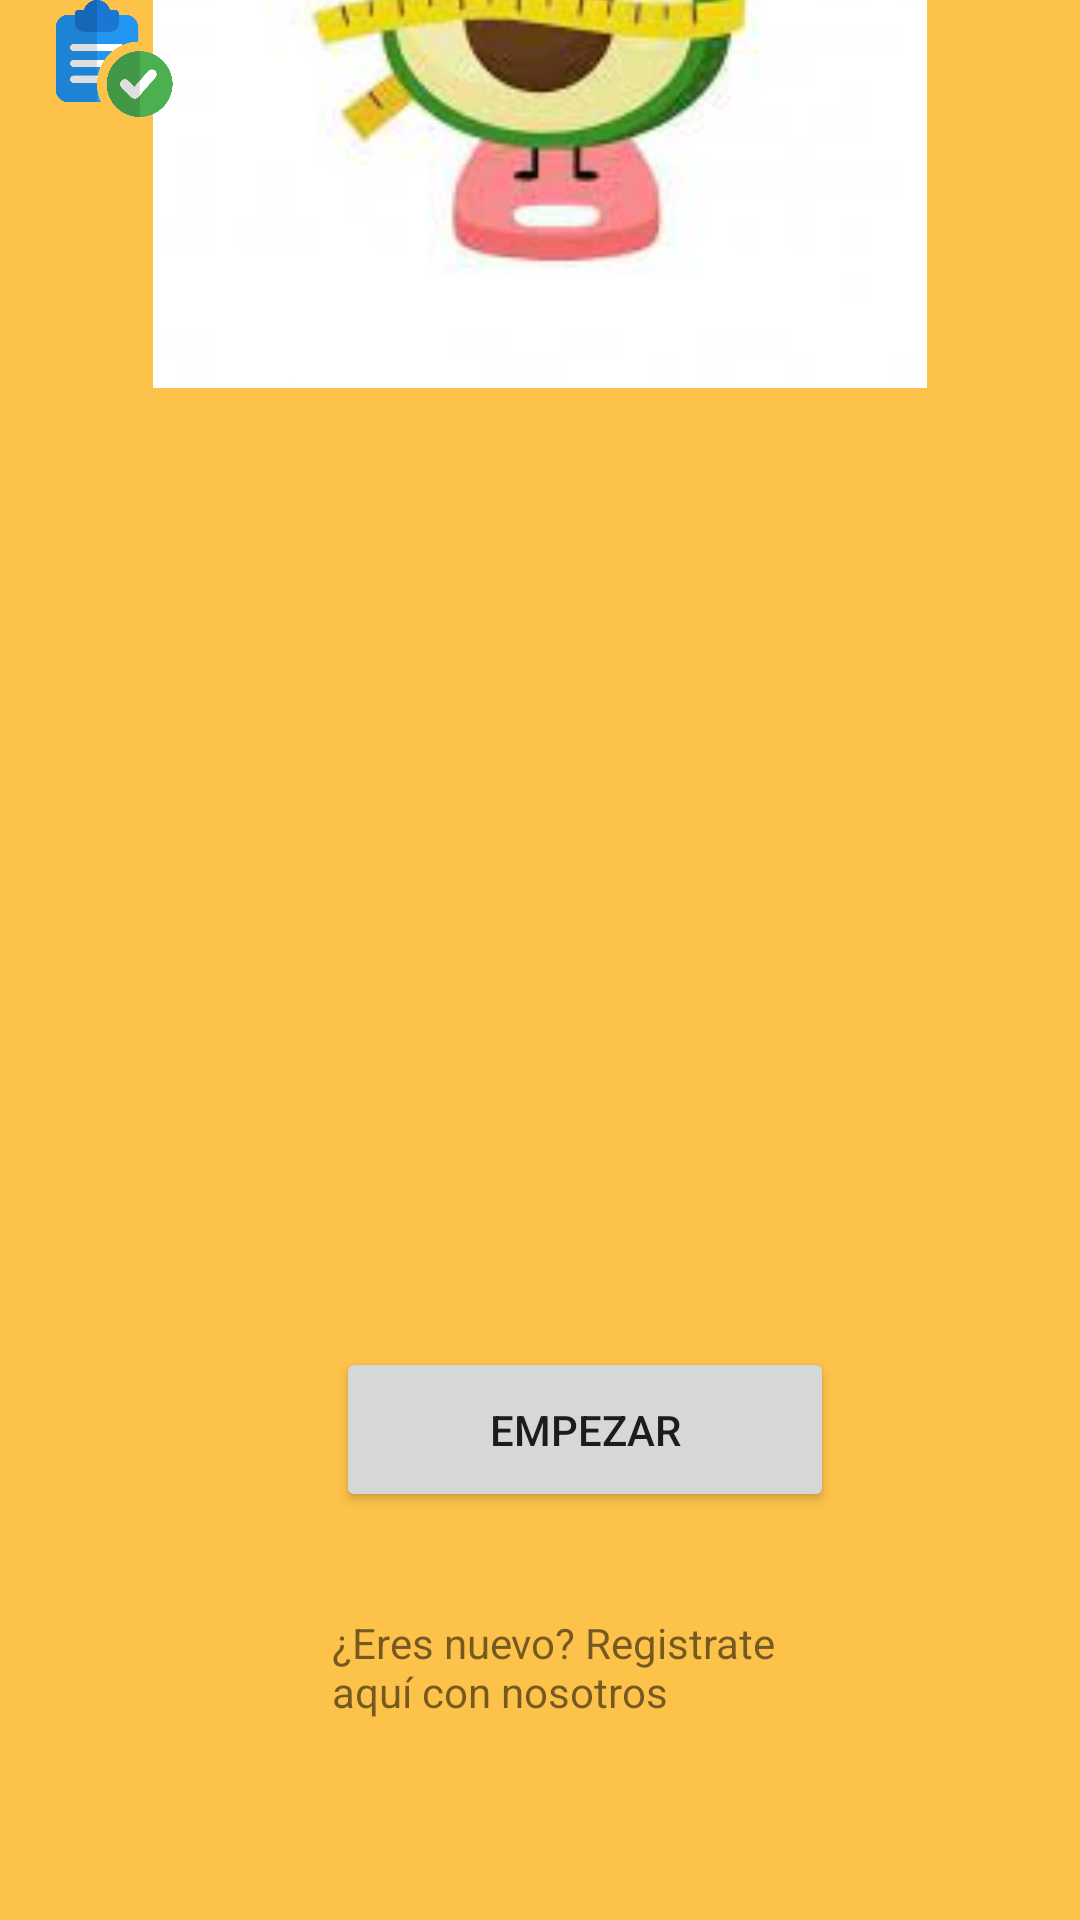

Layout XML and referenced resources for this Android screen:
<!-- AndroidManifest.xml: application theme Theme.ProyectoDISMOVJava -->
<!-- res/layout/inicio2.xml -->
<?xml version="1.0" encoding="utf-8"?>
<androidx.constraintlayout.widget.ConstraintLayout xmlns:android="http://schemas.android.com/apk/res/android"
    xmlns:app="http://schemas.android.com/apk/res-auto"
    xmlns:tools="http://schemas.android.com/tools"
    android:layout_width="match_parent"
    android:layout_height="match_parent"
    android:background="@color/orange">


    <Button
        android:id="@+id/button2"
        android:layout_width="166dp"
        android:layout_height="55dp"
        android:layout_marginStart="112dp"
        android:layout_marginBottom="136dp"
        android:text="Empezar"
        app:layout_constraintBottom_toBottomOf="parent"
        app:layout_constraintLeft_toLeftOf="parent"
        app:layout_constraintRight_toRightOf="parent"
        app:layout_constraintStart_toStartOf="parent" />

    <TextView
        android:id="@+id/textView4"
        android:layout_width="290dp"
        android:layout_height="88dp"
        android:fontFamily="sans-serif"
        android:text="Consigue resultados con una alimentación saludable e inteligente."
        android:textAlignment="center"
        android:textSize="20sp"
        app:layout_constraintEnd_toEndOf="parent"
        app:layout_constraintStart_toStartOf="parent"
        tools:layout_editor_absoluteY="321dp" />
    <ImageView
        android:id="@+id/imageView10"
        android:layout_width="60dp"
        android:layout_height="77dp"
        android:layout_marginEnd="120dp"
        app:layout_constraintEnd_toEndOf="parent"
        app:srcCompat="@drawable/Imagen10"
        tools:layout_editor_absoluteY="413dp" />

    <ImageView
        android:id="@+id/imageView11"
        android:layout_width="62dp"
        android:layout_height="163dp"
        app:layout_constraintEnd_toStartOf="@+id/imageView10"
        app:layout_constraintHorizontal_bias="0.721"
        app:layout_constraintStart_toStartOf="parent"
        app:srcCompat="@drawable/Imagenflecha"
        tools:layout_editor_absoluteY="371dp" />

    <ImageView
        android:id="@+id/imageView3"
        android:layout_width="260dp"
        android:layout_height="258dp"
        app:layout_constraintBottom_toTopOf="@+id/textView4"
        app:layout_constraintEnd_toEndOf="parent"
        app:layout_constraintStart_toStartOf="parent"
        app:layout_constraintTop_toTopOf="parent"
        app:srcCompat="@mipmap/img_2" />
    <TextView
        android:id="@+id/textoBajo"
        android:layout_width="160dp"
        android:layout_height="42dp"
        android:layout_marginBottom="60dp"
        android:text="¿Eres nuevo? Registrate aquí con nosotros"
        android:textAlignment="viewStart"
        android:textSize="14sp"
        app:layout_constraintBottom_toBottomOf="parent"
        app:layout_constraintHorizontal_bias="0.553"
        app:layout_constraintLeft_toLeftOf="parent"
        app:layout_constraintRight_toRightOf="parent"
        app:layout_constraintTop_toBottomOf="@+id/button"
        app:layout_constraintVertical_bias="1.0" />

    <ImageView
        android:id="@+id/imageView12"
        android:layout_width="76dp"
        android:layout_height="39dp"
        app:srcCompat="@mipmap/img_3"
        tools:layout_editor_absoluteX="76dp"
        tools:layout_editor_absoluteY="629dp" />

</androidx.constraintlayout.widget.ConstraintLayout>
<!-- resources referenced by this layout -->
<resources>
  <color name="orange">#FDC249</color>
  <!-- drawable Imagen10: png bitmap (drawable-mdpi, 297803 bytes) -->
  <!-- drawable Imagenflecha: png bitmap (drawable-mdpi, 297364 bytes) -->
  <!-- mipmap img_2: png bitmap (mipmap-hdpi, 43913 bytes) -->
  <!-- mipmap img_3: png bitmap (mipmap-hdpi, 19689 bytes) -->
  <style name="Theme.ProyectoDISMOVJava" parent="Theme.MaterialComponents.DayNight.DarkActionBar">
          
          <item name="colorPrimary">@color/orange2</item>
          <item name="colorPrimaryVariant">@color/red_r</item>
          <item name="colorOnPrimary">@color/white</item>
          
          <item name="colorSecondary">@color/white</item>
          <item name="colorSecondaryVariant">@color/red_light</item>
          <item name="colorOnSecondary">@color/black</item>
          
          <item name="android:statusBarColor">?attr/colorPrimaryVariant</item>
          
      </style>
  <color name="orange2">#F4710C</color>
  <color name="red_r">#D32F2F</color>
  <color name="white">#FFFFFFFF</color>
  <color name="red_light">#FFCDD2</color>
  <color name="black">#FF000000</color>
</resources>
